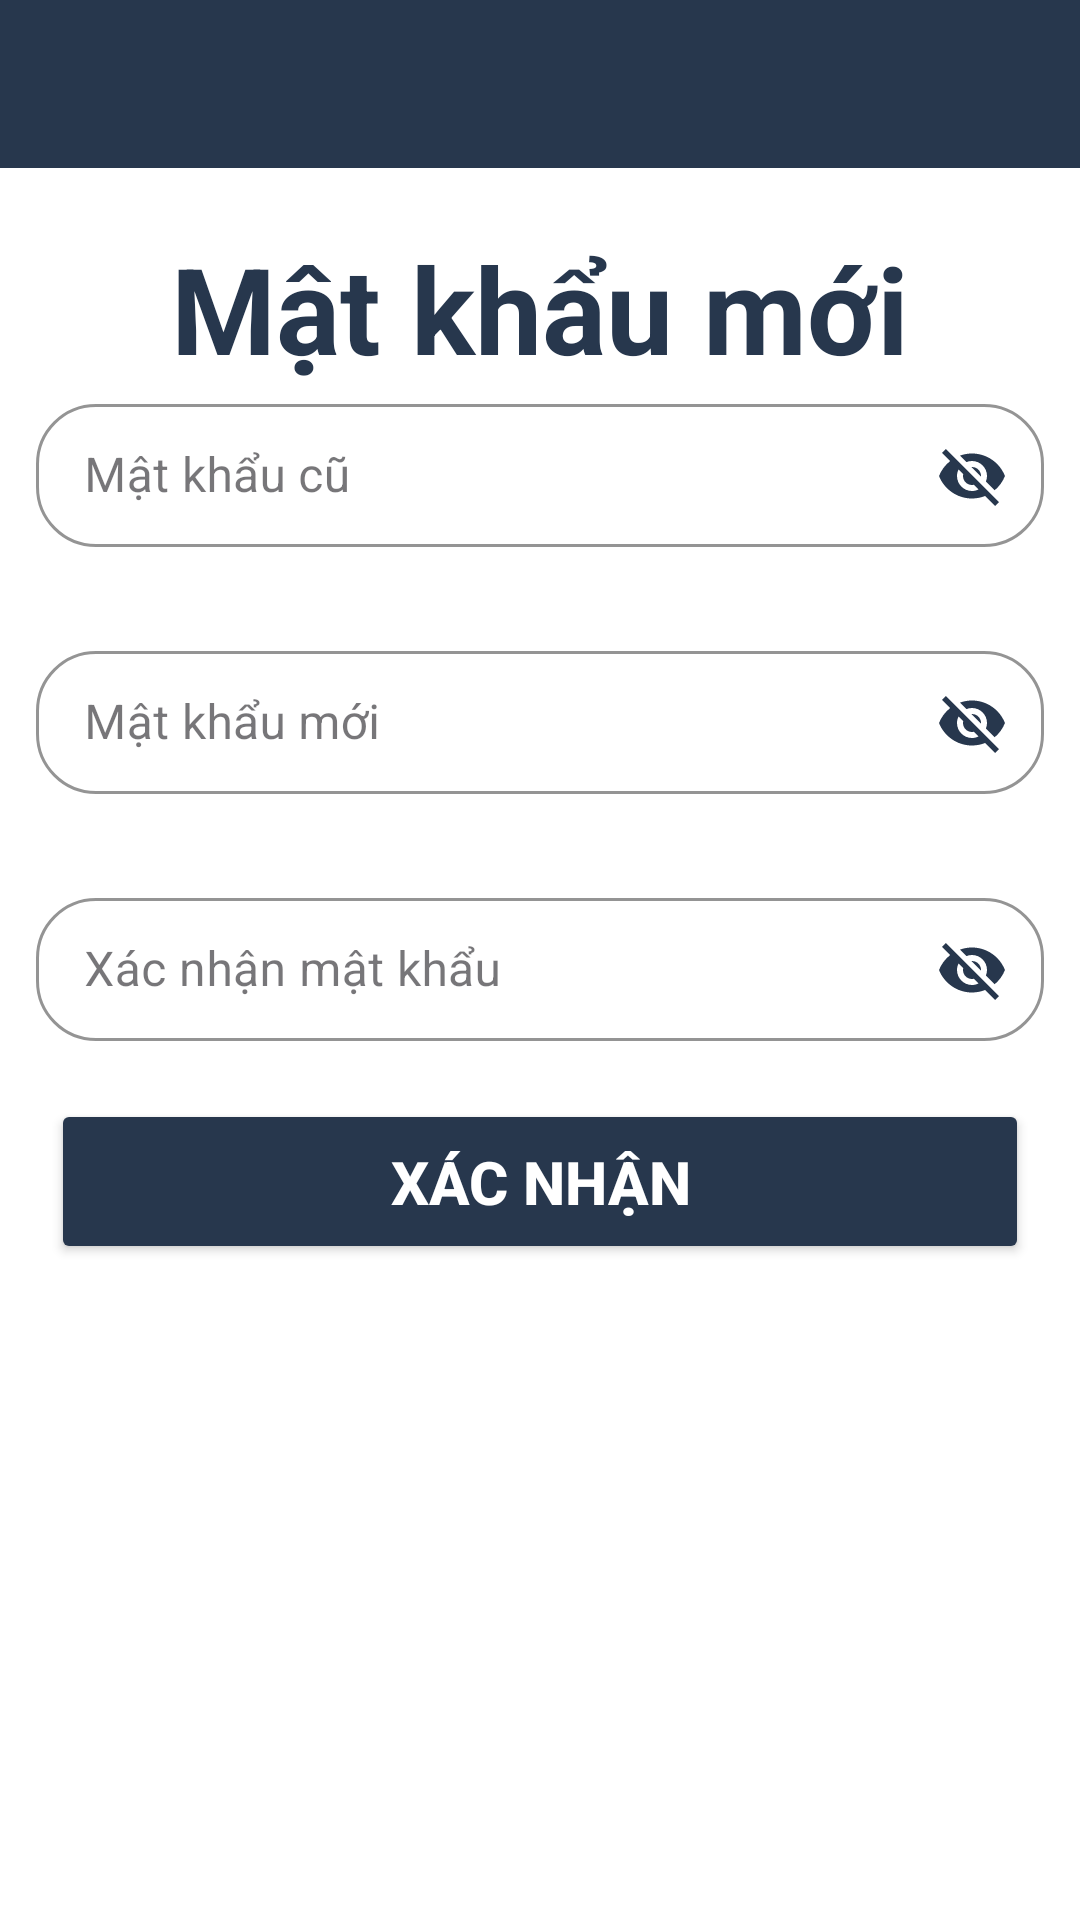

Reconstruct the res/layout file that produces this screen, plus the resources it refers to.
<!-- AndroidManifest.xml: application theme Theme.Dormitory_management -->
<!-- res/layout/activity_student_change_password.xml -->
<?xml version="1.0" encoding="utf-8"?>
<LinearLayout xmlns:android="http://schemas.android.com/apk/res/android"
    xmlns:tools="http://schemas.android.com/tools"
    android:layout_width="match_parent"
    android:layout_height="match_parent"
    xmlns:app="http://schemas.android.com/apk/res-auto"
    android:id="@+id/fragment_change_password_student"
    android:background="@color/white"
    android:orientation="vertical"
    android:windowSoftInputMode="adjustPan"
    >

    <androidx.appcompat.widget.Toolbar
        android:id="@+id/toolbar"
        android:layout_width="match_parent"
        android:layout_height="56dp"
        android:background="@color/dark_blue"
        android:elevation="4dp"
        android:gravity="left"
        android:popupTheme="@style/ThemeOverlay.AppCompat.Light"
        android:theme="@style/ThemeOverlay.AppCompat.Dark.ActionBar"
        tools:ignore="HardcodedText,RtlHardcoded">

    </androidx.appcompat.widget.Toolbar>

    <LinearLayout
        android:layout_width="match_parent"
        android:layout_height="match_parent"
        android:layout_marginLeft="12dp"
        android:layout_marginRight="12dp"
        android:orientation="vertical"
        android:layout_marginTop="20dp"
        tools:ignore="UselessLeaf">

        <TextView
            android:layout_width="wrap_content"
            android:layout_height="wrap_content"
            android:layout_gravity="center"
            android:text="Mật khẩu mới"
            android:textStyle="bold"
            android:textColor="@color/dark_blue"
            android:textSize="40sp"
            tools:ignore="HardcodedText" />

        <com.google.android.material.textfield.TextInputLayout
            style="@style/Widget.MaterialComponents.TextInputLayout.OutlinedBox.Dense"
            android:layout_width="match_parent"
            android:layout_height="wrap_content"
            android:hint="@string/student_old_pass"
            android:layout_marginBottom="5dp"
            app:boxCornerRadiusTopStart="20dp"
            app:boxCornerRadiusBottomStart="20dp"
            app:boxCornerRadiusBottomEnd="20dp"
            app:boxCornerRadiusTopEnd="20dp"
            app:boxStrokeColor="@color/dark_blue"
            app:endIconMode="password_toggle"
            app:endIconTint="@color/dark_blue"
            >

            <com.google.android.material.textfield.TextInputEditText
                android:id="@+id/txt_oldPass"
                android:layout_width="match_parent"
                android:layout_height="wrap_content" />

        </com.google.android.material.textfield.TextInputLayout>
        <TextView
            android:id="@+id/txt_check_old"
            android:layout_width="wrap_content"
            android:textColor="@color/waring"
            android:layout_marginStart="20dp"
            android:layout_marginBottom="5dp"
            android:layout_height="wrap_content"/>

        <com.google.android.material.textfield.TextInputLayout
            style="@style/Widget.MaterialComponents.TextInputLayout.OutlinedBox.Dense"
            android:layout_width="match_parent"
            android:layout_height="wrap_content"
            android:layout_marginBottom="5dp"
            android:hint="@string/student_new_pass"
            app:boxCornerRadiusTopStart="20dp"
            app:boxCornerRadiusBottomStart="20dp"
            app:boxCornerRadiusBottomEnd="20dp"
            app:boxCornerRadiusTopEnd="20dp"
            app:boxStrokeColor="@color/dark_blue"
            app:endIconMode="password_toggle"
            app:endIconTint="@color/dark_blue"
            >
            <com.google.android.material.textfield.TextInputEditText
                android:id="@+id/txt_newPass"
                android:layout_width="match_parent"
                android:layout_height="wrap_content" />
        </com.google.android.material.textfield.TextInputLayout>
        <TextView
            android:id="@+id/txt_check_new"
            android:layout_width="wrap_content"
            android:textColor="@color/waring"
            android:layout_marginStart="20dp"
            android:layout_marginBottom="5dp"
            android:layout_height="wrap_content"/>

        <com.google.android.material.textfield.TextInputLayout
            style="@style/Widget.MaterialComponents.TextInputLayout.OutlinedBox.Dense"
            android:layout_width="match_parent"
            android:layout_height="wrap_content"
            android:hint="@string/student_confirm_pass"
            app:boxCornerRadiusTopStart="20dp"
            app:boxCornerRadiusBottomStart="20dp"
            app:boxCornerRadiusBottomEnd="20dp"
            app:boxCornerRadiusTopEnd="20dp"
            app:boxStrokeColor="@color/dark_blue"
            app:endIconMode="password_toggle"
            app:endIconTint="@color/dark_blue"
            >

            <com.google.android.material.textfield.TextInputEditText
                android:id="@+id/txt_confirmPass"
                android:layout_width="match_parent"
                android:layout_height="wrap_content" />

        </com.google.android.material.textfield.TextInputLayout>

        <TextView
            android:id="@+id/txt_check_pass"
            android:layout_width="wrap_content"
            android:textColor="@color/waring"
            android:layout_marginStart="20dp"
            android:layout_height="wrap_content"/>
        <Button
            android:id="@+id/btn_save"
            android:layout_width="match_parent"
            android:layout_height="55dp"
            android:layout_marginStart="5dp"
            android:layout_marginEnd="5dp"
            android:text="Xác nhận"
            android:textStyle="bold"
            android:textColor="@color/white"
            android:textSize="20sp"
            android:backgroundTint="@color/dark_blue"
            tools:ignore="HardcodedText,ObsoleteLayoutParam" />
    </LinearLayout>

</LinearLayout>
<!-- resources referenced by this layout -->
<resources>
  <color name="dark_blue">#27374D</color>
  <color name="waring">#CC3300</color>
  <color name="white">#FFFFFFFF</color>
  <string name="student_confirm_pass">Xác nhận mật khẩu</string>
  <string name="student_new_pass">Mật khẩu mới</string>
  <string name="student_old_pass">Mật khẩu cũ</string>
  <style name="ThemeOverlay.AppCompat.Dark.ActionBar" parent="ThemeOverlay.AppCompat.ActionBar">
          <item name="android:textColorPrimary">@android:color/white</item>
      </style>
  <style name="Theme.Dormitory_management" parent="Base.Theme.Dormitory_management" />
  <style name="Base.Theme.Dormitory_management" parent="Theme.Material3.DayNight.NoActionBar">
          
          
      </style>
</resources>
